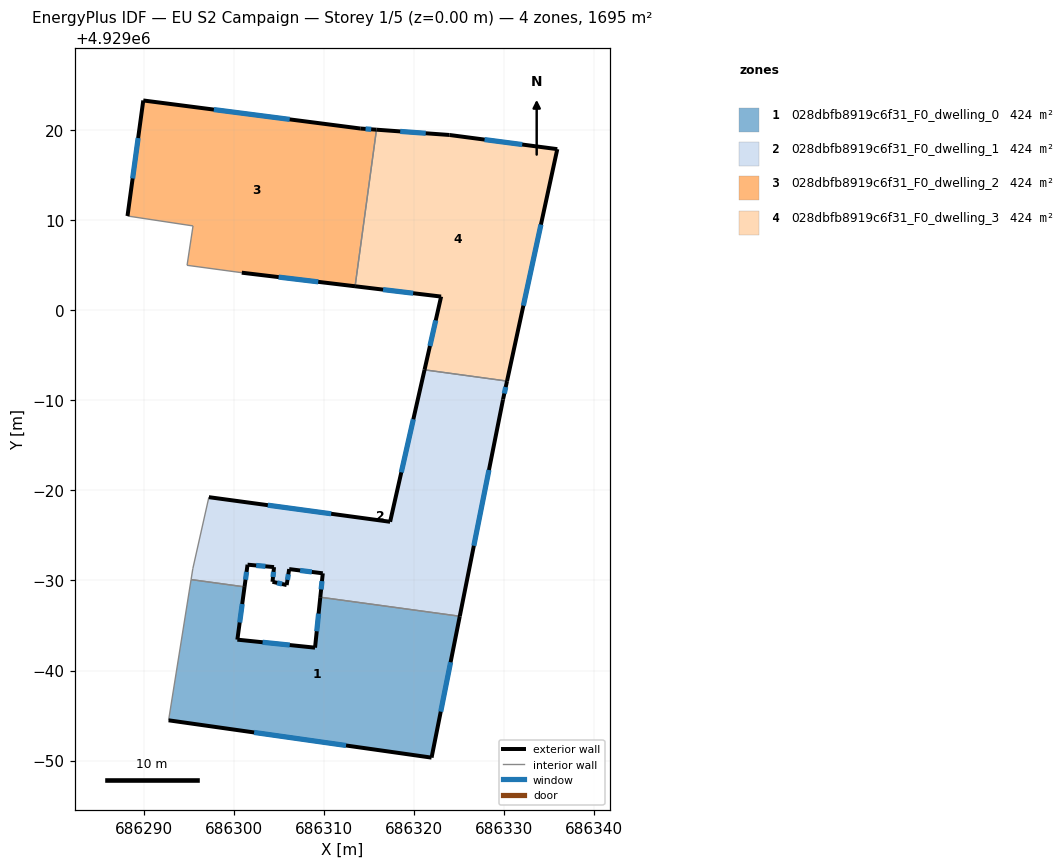
=== STOREY PLAN SPEC (per zone: floor XY polygon, exterior-wall plan segments, windows/doors) ===
zone 1: 028dbfb8919c6f31_F0_dwelling_0  (423.8 m²)
  floor: (686321.93, 4928950.33) (686325.06, 4928966.02) (686309.58, 4928968.13) (686309.00, 4928962.53) (686300.38, 4928963.42) (686301.18, 4928969.28) (686295.24, 4928970.09) (686292.75, 4928954.47)
  exterior wall: (686301.18, 4928969.28) – (686300.38, 4928963.42)  [5.9 m]
    window: (686300.92, 4928967.38) – (686300.64, 4928965.33)  [2.2 m²]
  exterior wall: (686300.38, 4928963.42) – (686309.00, 4928962.53)  [8.7 m]
    window: (686303.18, 4928963.13) – (686306.20, 4928962.82)  [3.2 m²]
  exterior wall: (686309.00, 4928962.53) – (686309.58, 4928968.13)  [5.6 m]
    window: (686309.19, 4928964.36) – (686309.39, 4928966.31)  [2.1 m²]
  exterior wall: (686325.06, 4928966.02) – (686321.93, 4928950.33)  [16.0 m]
    window: (686324.04, 4928960.92) – (686322.95, 4928955.44)  [5.9 m²]
  exterior wall: (686321.93, 4928950.33) – (686292.75, 4928954.47)  [29.5 m]
    window: (686312.44, 4928951.68) – (686302.24, 4928953.13)  [10.8 m²]
  interior walls: 3
zone 2: 028dbfb8919c6f31_F0_dwelling_1  (423.7 m²)
  floor: (686325.06, 4928966.02) (686329.86, 4928990.07) (686330.30, 4928992.12) (686321.15, 4928993.36) (686317.33, 4928976.50) (686297.22, 4928979.23) (686295.44, 4928971.31) (686295.24, 4928970.09) (686301.18, 4928969.28) (686301.51, 4928971.74) (686304.45, 4928971.47) (686304.28, 4928969.84) (686305.85, 4928969.48) (686306.13, 4928971.25) (686309.86, 4928970.78) (686309.58, 4928968.13)
  exterior wall: (686309.58, 4928968.13) – (686309.86, 4928970.78)  [2.7 m]
    window: (686309.67, 4928969.00) – (686309.77, 4928969.92)  [1.0 m²]
  exterior wall: (686309.86, 4928970.78) – (686306.13, 4928971.25)  [3.8 m]
    window: (686308.65, 4928970.94) – (686307.34, 4928971.10)  [1.4 m²]
  exterior wall: (686306.13, 4928971.25) – (686305.85, 4928969.48)  [1.8 m]
    window: (686306.04, 4928970.68) – (686305.94, 4928970.06)  [0.7 m²]
  exterior wall: (686305.85, 4928969.48) – (686304.28, 4928969.84)  [1.6 m]
    window: (686305.34, 4928969.60) – (686304.79, 4928969.73)  [0.6 m²]
  exterior wall: (686304.28, 4928969.84) – (686304.45, 4928971.47)  [1.6 m]
    window: (686304.34, 4928970.37) – (686304.39, 4928970.94)  [0.6 m²]
  exterior wall: (686304.45, 4928971.47) – (686301.51, 4928971.74)  [3.0 m]
    window: (686303.49, 4928971.56) – (686302.47, 4928971.66)  [1.1 m²]
  exterior wall: (686301.51, 4928971.74) – (686301.18, 4928969.28)  [2.5 m]
    window: (686301.40, 4928970.94) – (686301.28, 4928970.08)  [0.9 m²]
  exterior wall: (686297.22, 4928979.23) – (686317.33, 4928976.50)  [20.3 m]
    window: (686303.76, 4928978.35) – (686310.79, 4928977.39)  [7.4 m²]
  exterior wall: (686317.33, 4928976.50) – (686321.15, 4928993.36)  [17.3 m]
    window: (686318.57, 4928981.99) – (686319.91, 4928987.88)  [6.3 m²]
  exterior wall: (686330.30, 4928992.12) – (686329.86, 4928990.07)  [2.1 m]
    window: (686330.16, 4928991.45) – (686330.00, 4928990.74)  [0.8 m²]
  exterior wall: (686329.86, 4928990.07) – (686325.06, 4928966.02)  [24.5 m]
    window: (686328.30, 4928982.25) – (686326.62, 4928973.84)  [9.0 m²]
  interior walls: 5
zone 3: 028dbfb8919c6f31_F0_dwelling_2  (423.8 m²)
  floor: (686313.44, 4929002.64) (686315.82, 4929020.01) (686314.02, 4929020.14) (686289.94, 4929023.25) (686288.19, 4929010.43) (686295.46, 4929009.33) (686294.80, 4929004.96) (686300.87, 4929004.14)
  exterior wall: (686313.44, 4929002.64) – (686300.87, 4929004.14)  [12.7 m]
    window: (686309.35, 4929003.13) – (686304.96, 4929003.65)  [4.6 m²]
  exterior wall: (686288.19, 4929010.43) – (686289.94, 4929023.25)  [12.9 m]
    window: (686288.76, 4929014.60) – (686289.37, 4929019.08)  [4.7 m²]
  exterior wall: (686289.94, 4929023.25) – (686314.02, 4929020.14)  [24.3 m]
    window: (686297.77, 4929022.24) – (686306.19, 4929021.15)  [8.9 m²]
  exterior wall: (686314.02, 4929020.14) – (686315.82, 4929020.01)  [1.8 m]
    window: (686314.60, 4929020.10) – (686315.23, 4929020.05)  [0.7 m²]
  interior walls: 4
zone 4: 028dbfb8919c6f31_F0_dwelling_3  (423.8 m²)
  floor: (686330.30, 4928992.12) (686335.88, 4929017.85) (686323.92, 4929019.42) (686315.82, 4929020.01) (686313.44, 4929002.64) (686322.99, 4929001.49) (686321.15, 4928993.36)
  exterior wall: (686335.88, 4929017.85) – (686330.30, 4928992.12)  [26.3 m]
    window: (686334.07, 4929009.48) – (686332.12, 4929000.48)  [9.7 m²]
  exterior wall: (686321.15, 4928993.36) – (686322.99, 4929001.49)  [8.3 m]
    window: (686321.75, 4928996.01) – (686322.39, 4928998.85)  [3.1 m²]
  exterior wall: (686322.99, 4929001.49) – (686313.44, 4929002.64)  [9.6 m]
    window: (686319.89, 4929001.87) – (686316.55, 4929002.26)  [3.5 m²]
  exterior wall: (686315.82, 4929020.01) – (686323.92, 4929019.42)  [8.1 m]
    window: (686318.45, 4929019.82) – (686321.28, 4929019.61)  [3.0 m²]
  exterior wall: (686323.92, 4929019.42) – (686335.88, 4929017.85)  [12.1 m]
    window: (686327.81, 4929018.91) – (686331.99, 4929018.36)  [4.4 m²]
  interior walls: 2

=== DERIVED (storey summary) ===
Building: EU S2 Campaign
Storey: 1 of 5  (floor level z = 0.00 m)
Storey gross floor area: 1695.0 m²
Zones on this storey: 4
  - 028dbfb8919c6f31_F0_dwelling_0: floor 423.8 m²; exterior wall 65.7 m (197.0 m²); 5 window(s) 24.1 m²; WWR 12.2%
  - 028dbfb8919c6f31_F0_dwelling_1: floor 423.7 m²; exterior wall 81.1 m (243.3 m²); 11 window(s) 29.7 m²; WWR 12.2%
  - 028dbfb8919c6f31_F0_dwelling_2: floor 423.8 m²; exterior wall 51.7 m (155.1 m²); 4 window(s) 18.9 m²; WWR 12.2%
  - 028dbfb8919c6f31_F0_dwelling_3: floor 423.8 m²; exterior wall 64.5 m (193.4 m²); 5 window(s) 23.6 m²; WWR 12.2%
Zone adjacency (shared interzone walls):
  - 028dbfb8919c6f31_F0_dwelling_0 ↔ 028dbfb8919c6f31_F0_dwelling_1
  - 028dbfb8919c6f31_F0_dwelling_1 ↔ 028dbfb8919c6f31_F0_dwelling_3
  - 028dbfb8919c6f31_F0_dwelling_2 ↔ 028dbfb8919c6f31_F0_dwelling_3